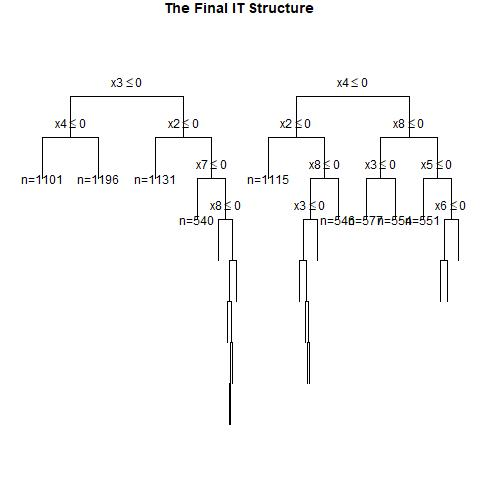

The data file committed next to this chart (first rows):
, x1, x2, x3, x4, x5, x6, x7, x8, x9, x10, x11, x12, x13, x14, x15, x16, x17, x18, x19, x20, w, y, CATE
1, 0, 0, 1, 1, 1, 0, 0, 1, 1, 0, 0, 0, 0, 0, 0, 1, 1, 0, 0, 1, 0, 0, 0.2162
2, 0, 0, 0, 1, 1, 1, 0, 0, 0, 0, 1, 0, 1, 0, 0, 1, 1, 1, 0, 0, 1, 0, 0.2167
3, 0, 0, 0, 0, 1, 0, 1, 1, 1, 0, 0, 0, 1, 0, 0, 0, 1, 1, 0, 0, 0, 0, 0.06512
4, 1, 0, 1, 1, 1, 0, 0, 0, 0, 0, 0, 1, 0, 0, 1, 1, 1, 0, 1, 0, 1, 0, 0.6425
5, 1, 0, 1, 0, 1, 1, 0, 0, 1, 0, 1, 1, 0, 1, 0, 1, 1, 0, 0, 0, 1, 1, 0.2405
6, 0, 1, 1, 0, 1, 1, 1, 1, 1, 1, 0, 1, 0, 1, 1, 0, 0, 0, 1, 0, 1, 1, 1
7, 1, 1, 0, 1, 1, 0, 0, 0, 0, 0, 1, 1, 0, 0, 1, 1, 0, 1, 1, 0, 1, 0, 0.4706
8, 1, 1, 0, 0, 1, 1, 0, 1, 0, 1, 1, 0, 1, 0, 1, 1, 0, 1, 0, 1, 0, 1, 0.298
9, 1, 0, 1, 0, 0, 0, 1, 0, 1, 0, 1, 1, 1, 0, 0, 0, 1, 0, 1, 1, 0, 0, 0.2405
10, 0, 1, 1, 0, 0, 1, 1, 1, 0, 0, 1, 0, 0, 1, 1, 0, 0, 1, 0, 1, 0, 1, 0.1742
11, 1, 0, 1, 1, 1, 0, 0, 0, 0, 1, 0, 1, 1, 0, 1, 0, 1, 1, 0, 0, 1, 1, 0.6425
12, 0, 1, 1, 0, 1, 1, 0, 0, 0, 0, 1, 0, 0, 0, 0, 0, 0, 0, 0, 1, 0, 0, 0.4064
13, 1, 0, 0, 0, 1, 1, 0, 1, 1, 1, 1, 0, 1, 0, 1, 0, 1, 1, 0, 0, 0, 0, 0.2405
14, 1, 1, 0, 1, 1, 1, 1, 0, 0, 1, 0, 0, 1, 1, 0, 1, 1, 0, 1, 0, 1, 1, 0.4706
15, 1, 1, 1, 0, 0, 0, 1, 0, 1, 1, 1, 0, 0, 0, 0, 0, 1, 1, 1, 0, 0, 0, 0.5536
16, 1, 0, 1, 1, 0, 0, 0, 1, 0, 1, 1, 1, 1, 1, 0, 0, 1, 1, 1, 1, 1, 1, 0.517
17, 0, 0, 1, 0, 1, 1, 0, 1, 0, 1, 1, 0, 1, 0, 1, 1, 0, 1, 1, 0, 1, 1, 0.2162
18, 1, 1, 1, 0, 0, 1, 1, 0, 0, 1, 0, 1, 1, 1, 1, 1, 0, 0, 0, 0, 0, 0, 0.5536
19, 0, 0, 1, 0, 1, 1, 1, 1, 0, 0, 0, 1, 0, 0, 1, 0, 0, 0, 0, 0, 0, 1, 0.2162
20, 1, 0, 0, 1, 1, 1, 0, 0, 1, 1, 0, 0, 0, 0, 1, 0, 0, 0, 1, 0, 1, 0, 0.4706
21, 1, 1, 1, 0, 0, 0, 1, 0, 1, 0, 1, 0, 0, 1, 1, 1, 1, 1, 0, 1, 0, 0, 0.5536
22, 1, 0, 1, 0, 0, 1, 0, 1, 0, 1, 1, 1, 0, 0, 0, 0, 0, 0, 0, 0, 0, 0, 0.2405
23, 1, 1, 0, 1, 0, 1, 1, 0, 0, 1, 0, 1, 0, 1, 1, 0, 0, 0, 0, 0, 1, 1, 0.4706
24, 0, 1, 1, 1, 1, 1, 1, 1, 0, 0, 0, 1, 0, 1, 1, 1, 0, 1, 1, 1, 1, 1, 0.08012
25, 1, 1, 1, 1, 0, 1, 0, 0, 1, 1, 0, 1, 1, 1, 1, 0, 1, 1, 1, 1, 1, 1, 0.6425
26, 0, 1, 1, 1, 1, 1, 0, 0, 0, 0, 0, 0, 1, 1, 1, 0, 0, 1, 0, 1, 0, 0, 0.4064
27, 1, 0, 1, 1, 0, 1, 0, 1, 0, 1, 1, 1, 0, 0, 0, 0, 1, 1, 1, 0, 0, 0, 0.517
28, 1, 0, 0, 1, 0, 0, 0, 0, 0, 1, 0, 1, 1, 0, 0, 1, 1, 0, 1, 0, 1, 0, 0.4706
29, 0, 0, 1, 0, 1, 1, 1, 0, 1, 0, 0, 0, 1, 1, 0, 1, 1, 1, 0, 1, 0, 1, 0.2162
30, 1, 1, 1, 0, 0, 0, 0, 1, 1, 1, 1, 0, 0, 1, 0, 0, 0, 0, 1, 0, 1, 0, 0.298
31, 1, 0, 0, 0, 1, 0, 1, 1, 0, 1, 1, 1, 0, 1, 1, 0, 0, 0, 1, 0, 1, 1, 0.2405
32, 1, 1, 0, 1, 1, 0, 1, 1, 1, 0, 1, 1, 1, 1, 1, 1, 0, 1, 0, 0, 0, 0, 0.199
33, 0, 0, 0, 0, 1, 0, 0, 1, 0, 1, 0, 1, 0, 1, 0, 1, 0, 0, 0, 1, 1, 0, 0.06512
34, 0, 0, 0, 0, 1, 0, 0, 0, 0, 0, 0, 1, 1, 0, 0, 1, 1, 1, 0, 1, 1, 0, 0.06512
35, 0, 1, 1, 0, 0, 0, 1, 1, 0, 0, 0, 1, 0, 0, 0, 0, 1, 1, 0, 1, 0, 0, 0.1742
36, 0, 1, 1, 0, 1, 0, 1, 0, 1, 0, 0, 1, 0, 0, 1, 0, 1, 0, 1, 1, 0, 1, 0.4314
37, 0, 0, 1, 1, 1, 0, 1, 0, 1, 0, 1, 0, 0, 0, 1, 1, 1, 0, 1, 0, 1, 1, 0.2162
38, 0, 0, 0, 1, 1, 0, 1, 1, 0, 1, 0, 1, 0, 0, 0, 1, 1, 1, 1, 1, 1, 1, 0.2167
39, 1, 1, 0, 1, 0, 1, 0, 0, 0, 1, 1, 0, 0, 1, 0, 1, 0, 1, 0, 1, 1, 1, 0.4706
40, 1, 0, 0, 0, 0, 0, 0, 1, 1, 0, 1, 0, 0, 1, 0, 1, 1, 1, 0, 0, 1, 1, 0.2405
41, 1, 1, 1, 0, 1, 0, 1, 1, 0, 0, 1, 0, 1, 1, 0, 0, 0, 1, 0, 0, 1, 1, 0.298
42, 0, 0, 0, 0, 0, 1, 0, 0, 0, 0, 0, 1, 0, 1, 1, 0, 1, 1, 1, 0, 0, 0, 0.06512
43, 0, 1, 0, 0, 1, 1, 1, 1, 0, 1, 1, 1, 1, 1, 1, 0, 0, 0, 0, 0, 1, 1, 0.06512
44, 0, 1, 1, 1, 0, 0, 0, 1, 1, 0, 1, 1, 0, 0, 0, 0, 1, 0, 1, 1, 1, 0, 0.4064
45, 1, 1, 0, 1, 1, 0, 1, 0, 0, 1, 0, 1, 0, 0, 0, 1, 0, 0, 1, 0, 1, 0, 0.4706
46, 1, 1, 0, 0, 1, 1, 1, 1, 0, 1, 1, 1, 1, 0, 0, 1, 0, 0, 1, 1, 0, 1, 0.298
47, 0, 0, 0, 0, 1, 1, 0, 0, 0, 1, 1, 0, 1, 0, 0, 1, 0, 1, 0, 0, 0, 0, 0.06512
48, 0, 0, 1, 1, 1, 1, 1, 1, 0, 1, 1, 0, 0, 1, 1, 1, 0, 0, 1, 0, 0, 1, 0.2162
49, 1, 1, 0, 1, 1, 0, 0, 0, 1, 1, 0, 0, 0, 1, 0, 0, 0, 0, 1, 0, 0, 0, 0.4706
50, 0, 1, 1, 1, 0, 0, 0, 1, 1, 0, 1, 1, 0, 0, 1, 1, 1, 1, 1, 1, 0, 0, 0.4064
51, 1, 0, 1, 1, 1, 1, 0, 1, 0, 1, 0, 0, 1, 1, 0, 1, 0, 0, 0, 0, 1, 1, 0.1215
52, 0, 1, 1, 1, 1, 1, 0, 0, 0, 0, 0, 0, 1, 0, 1, 0, 1, 0, 1, 0, 0, 0, 0.4064
53, 0, 0, 1, 0, 1, 1, 1, 1, 1, 1, 0, 0, 1, 0, 0, 0, 1, 0, 1, 0, 1, 1, 0.2162
54, 1, 1, 1, 0, 1, 0, 1, 0, 0, 0, 1, 0, 0, 1, 0, 0, 0, 0, 1, 0, 0, 1, 0.5536
55, 0, 0, 1, 1, 1, 0, 0, 1, 0, 1, 1, 1, 0, 0, 1, 1, 1, 1, 0, 0, 1, 0, 0.2162
56, 1, 0, 0, 1, 0, 0, 0, 0, 1, 1, 0, 1, 0, 0, 1, 0, 1, 1, 0, 0, 0, 0, 0.4706
57, 1, 1, 1, 0, 1, 1, 1, 1, 1, 1, 0, 1, 1, 0, 1, 0, 1, 1, 1, 0, 1, 1, 0.298
58, 0, 0, 1, 0, 0, 0, 0, 0, 0, 1, 1, 0, 1, 1, 1, 1, 1, 0, 0, 0, 0, 0, 0.2162
59, 1, 1, 0, 0, 0, 1, 1, 0, 1, 0, 0, 1, 1, 0, 0, 1, 1, 0, 0, 1, 1, 1, 0.05983
60, 0, 1, 1, 0, 1, 0, 1, 0, 0, 1, 0, 1, 0, 0, 1, 1, 1, 1, 1, 1, 1, 1, 0.4314
... 940 more rows
